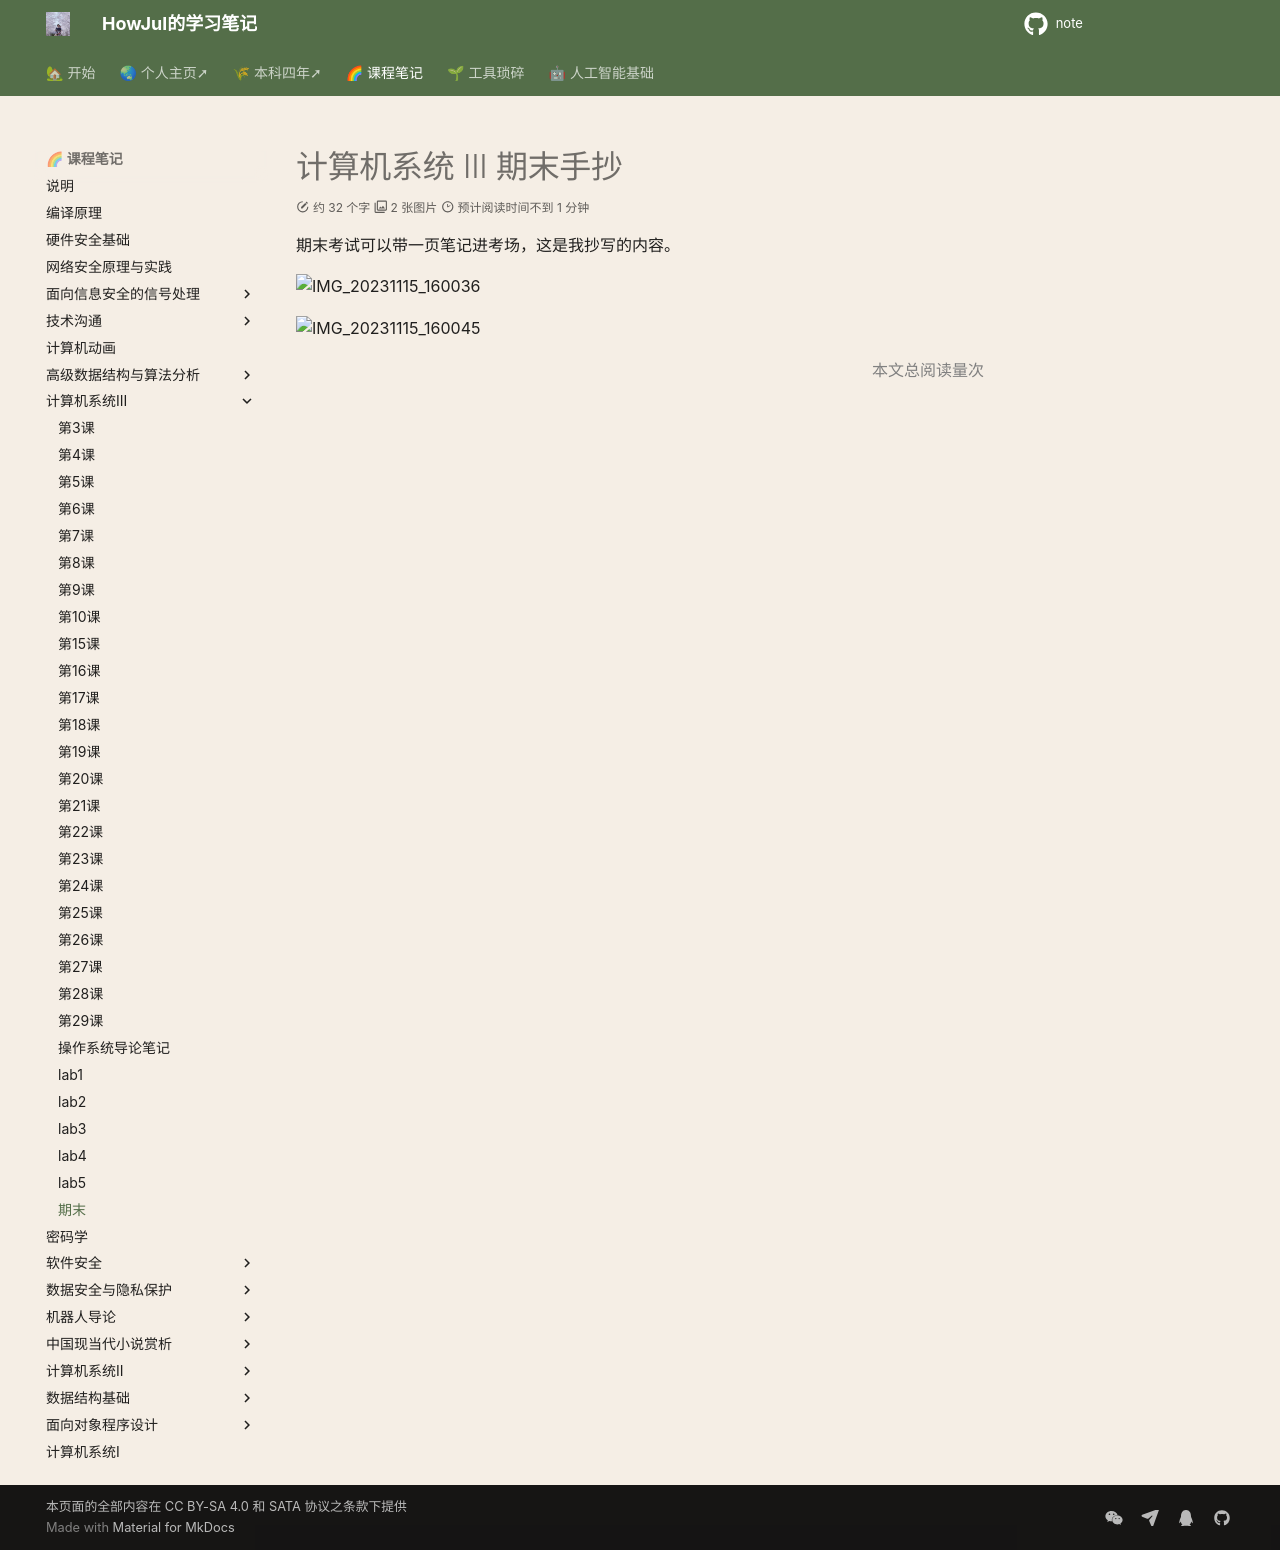

repository: howjul/note · page: 系统三/期末/index.html · generator: mkdocs

# 计算机系统 III 期末手抄

期末考试可以带一页笔记进考场，这是我抄写的内容。

![IMG_20231115_160036](./assets/IMG_20231115_160036.jpg)

![IMG_20231115_160045](./assets/IMG_20231115_160045.jpg)
